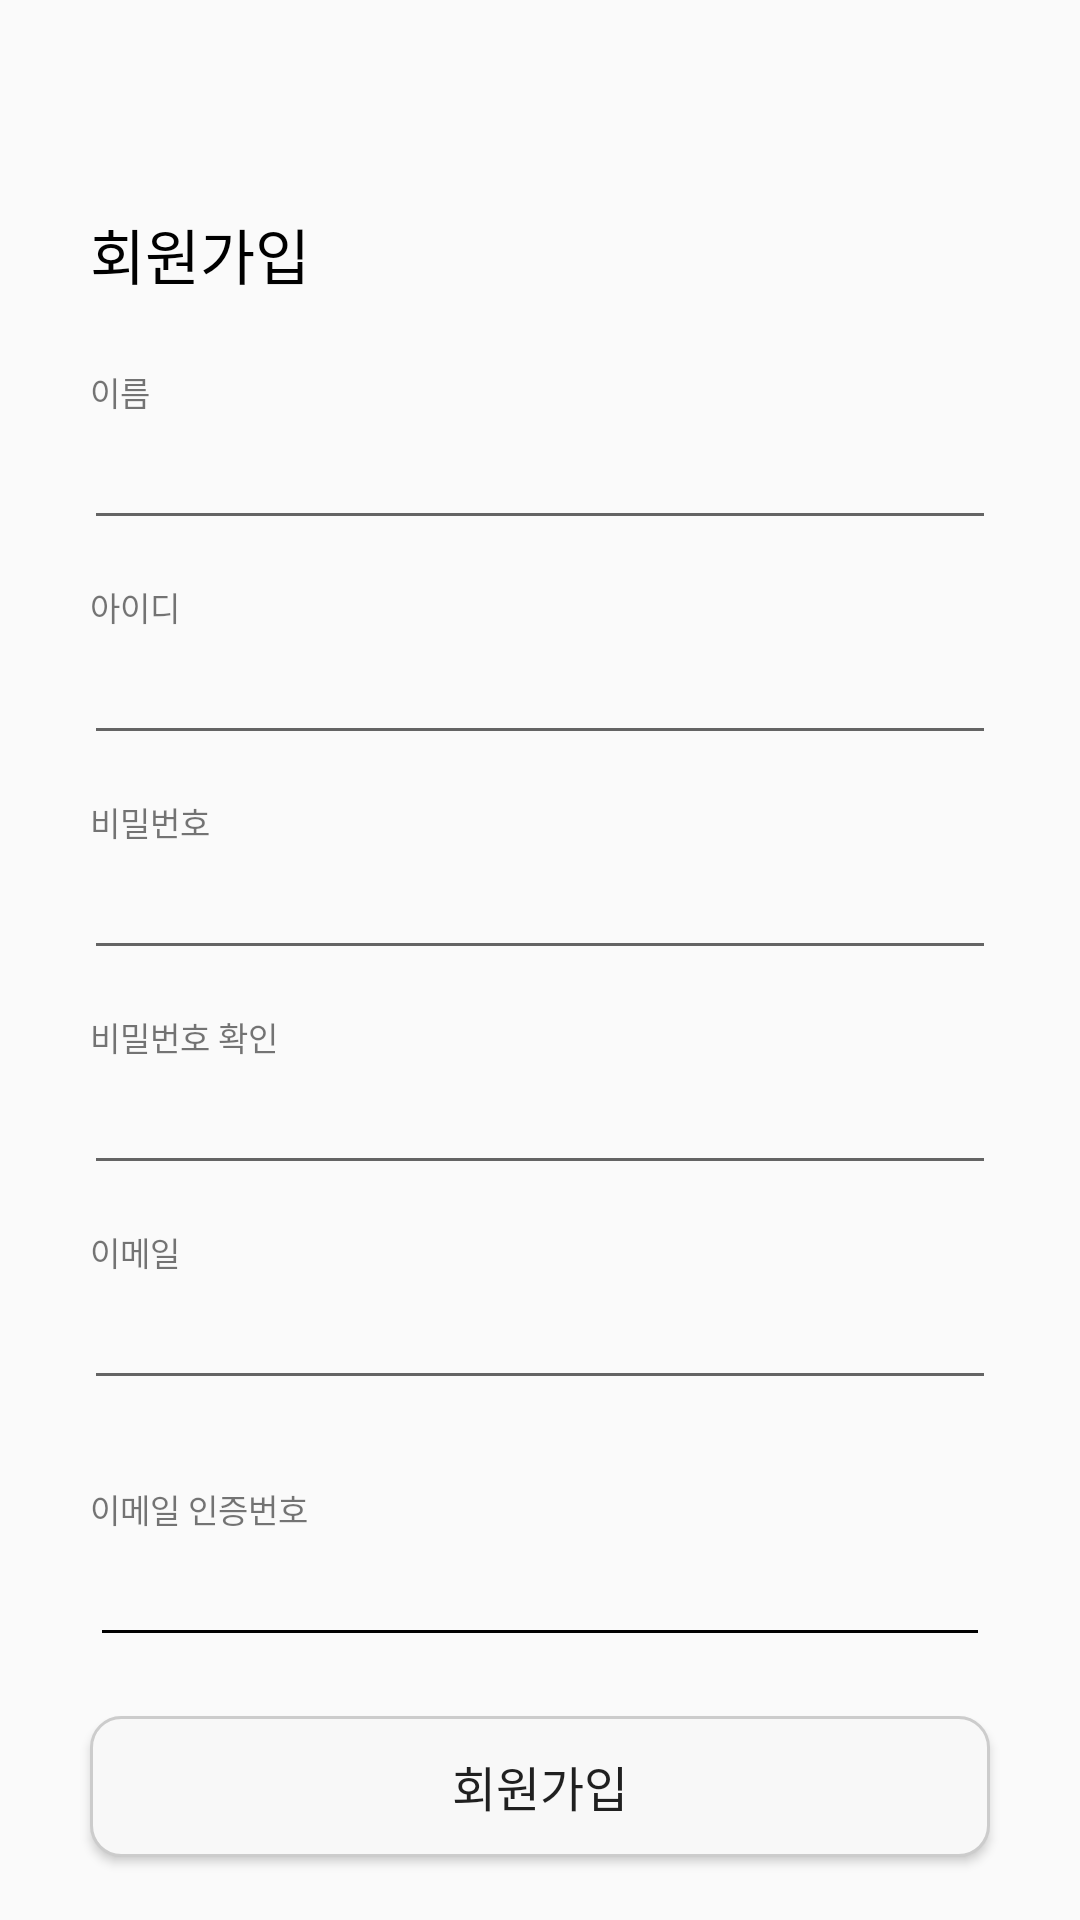

Reconstruct the res/layout file that produces this screen, plus the resources it refers to.
<!-- AndroidManifest.xml: application theme Theme.AppCompat.Light.NoActionBar -->
<!-- res/layout/activity_register.xml -->
<?xml version="1.0" encoding="utf-8"?>
<layout>
    <data>
        <variable
            name="activity"
            type="com.example.smonkey_android.feature.register.RegisterActivity" />
    </data>

    <androidx.constraintlayout.widget.ConstraintLayout xmlns:android="http://schemas.android.com/apk/res/android"
        xmlns:app="http://schemas.android.com/apk/res-auto"
        xmlns:tools="http://schemas.android.com/tools"
        android:layout_width="match_parent"
        android:layout_height="match_parent"
        android:id="@+id/constraint"
        tools:context=".feature.register.RegisterActivity">

        <ImageButton
            android:id="@+id/bt_back"
            android:layout_width="25dp"
            android:layout_height="25dp"
            android:layout_marginLeft="15dp"
            android:layout_marginTop="15dp"
            android:adjustViewBounds="true"
            android:background="@android:color/transparent"
            android:scaleType="fitCenter"
            android:src="@drawable/ic_baseline_arrow_back_24"
            app:layout_constraintLeft_toLeftOf="parent"
            app:layout_constraintTop_toTopOf="parent"/>

        <TextView
            android:id="@+id/main_title"
            android:layout_width="wrap_content"
            android:layout_height="wrap_content"
            android:text="회원가입"
            android:textSize="20dp"
            android:textColor="#000000"
            android:layout_marginTop="70dp"
            android:layout_marginLeft="30dp"
            android:fontFamily="@font/noto_sans_kr_bold"
            app:layout_constraintTop_toTopOf="parent"
            app:layout_constraintLeft_toLeftOf="parent"/>

        <TextView
            android:id="@+id/tv_name"
            android:layout_width="wrap_content"
            android:layout_height="wrap_content"
            android:textSize="11dp"
            android:text="이름"
            android:layout_marginTop="23dp"
            android:layout_marginLeft="30dp"
            app:layout_constraintTop_toBottomOf="@id/main_title"
            app:layout_constraintLeft_toLeftOf="parent"/>

        <EditText
            android:id="@+id/et_name"
            android:layout_width="0dp"
            android:layout_height="wrap_content"
            android:layout_marginHorizontal="28dp"
            app:layout_constraintTop_toBottomOf="@id/tv_name"
            app:layout_constraintLeft_toLeftOf="parent"
            app:layout_constraintRight_toRightOf="parent"/>

        <TextView
            android:id="@+id/tv_id"
            android:layout_width="wrap_content"
            android:layout_height="wrap_content"
            android:textSize="11dp"
            android:text="아이디"
            android:layout_marginTop="14dp"
            android:layout_marginLeft="30dp"
            app:layout_constraintTop_toBottomOf="@id/et_name"
            app:layout_constraintLeft_toLeftOf="parent"/>

        <EditText
            android:id="@+id/et_id"
            android:layout_width="0dp"
            android:layout_height="wrap_content"
            android:layout_marginHorizontal="28dp"
            app:layout_constraintTop_toBottomOf="@id/tv_id"
            app:layout_constraintLeft_toLeftOf="parent"
            app:layout_constraintRight_toRightOf="parent"/>

        <TextView
            android:id="@+id/tv_password"
            android:layout_width="wrap_content"
            android:layout_height="wrap_content"
            android:textSize="11dp"
            android:text="비밀번호"
            android:layout_marginTop="14dp"
            android:layout_marginLeft="30dp"
            app:layout_constraintTop_toBottomOf="@id/et_id"
            app:layout_constraintLeft_toLeftOf="parent"/>

        <EditText
            android:id="@+id/et_password"
            android:layout_width="0dp"
            android:layout_height="wrap_content"
            android:layout_marginHorizontal="28dp"
            app:layout_constraintTop_toBottomOf="@id/tv_password"
            app:layout_constraintLeft_toLeftOf="parent"
            app:layout_constraintRight_toRightOf="parent"/>

        <TextView
            android:id="@+id/tv_check_password"
            android:layout_width="wrap_content"
            android:layout_height="wrap_content"
            android:textSize="11dp"
            android:text="비밀번호 확인"
            android:layout_marginTop="14dp"
            android:layout_marginLeft="30dp"
            app:layout_constraintTop_toBottomOf="@id/et_password"
            app:layout_constraintLeft_toLeftOf="parent"/>

        <EditText
            android:id="@+id/et_check_password"
            android:layout_width="0dp"
            android:layout_height="wrap_content"
            android:layout_marginHorizontal="28dp"
            android:inputType="textPassword"
            app:layout_constraintTop_toBottomOf="@id/tv_check_password"
            app:layout_constraintLeft_toLeftOf="parent"
            app:layout_constraintRight_toRightOf="parent"/>

        <TextView
            android:id="@+id/tv_email"
            android:layout_width="wrap_content"
            android:layout_height="wrap_content"
            android:textSize="11dp"
            android:text="이메일"
            android:layout_marginTop="14dp"
            android:layout_marginLeft="30dp"
            app:layout_constraintTop_toBottomOf="@id/et_check_password"
            app:layout_constraintLeft_toLeftOf="parent"/>

        <EditText
            android:id="@+id/et_email"
            android:layout_width="0dp"
            android:layout_height="wrap_content"
            android:layout_marginHorizontal="28dp"
            app:layout_constraintTop_toBottomOf="@id/tv_email"
            app:layout_constraintLeft_toLeftOf="parent"
            app:layout_constraintRight_toRightOf="parent"/>

        <LinearLayout
            android:layout_width="0dp"
            android:layout_height="200dp"
            android:layout_marginTop="14dp"
            android:orientation="vertical"
            app:layout_constraintTop_toBottomOf="@id/et_email"
            app:layout_constraintLeft_toLeftOf="parent"
            app:layout_constraintRight_toRightOf="parent">

            <TextView
                android:id="@+id/tv_email_check"
                android:layout_width="wrap_content"
                android:layout_height="wrap_content"
                android:textSize="11dp"
                android:text="이메일 인증번호"
                android:layout_marginTop="14dp"
                android:layout_marginLeft="30dp"
                app:layout_constraintTop_toBottomOf="@id/et_email"
                app:layout_constraintLeft_toLeftOf="parent"/>

            <EditText
                android:id="@+id/et_email_check"
                android:layout_width="match_parent"
                android:layout_height="wrap_content"
                android:layout_marginHorizontal="30dp"
                android:backgroundTint="#000000"/>

            <LinearLayout
                android:layout_width="match_parent"
                android:layout_height="20dp"
                android:layout_marginTop="20dp"
                android:orientation="horizontal"
                android:gravity="center"
                app:layout_constraintTop_toBottomOf="@id/et_email_check"
                app:layout_constraintLeft_toLeftOf="parent"
                app:layout_constraintRight_toRightOf="parent">

                <TextView
                    android:layout_width="wrap_content"
                    android:layout_height="wrap_content"
                    android:text="개인정보 수집 및 "
                    android:textSize="11dp"
                    android:textColor="#000000"
                    android:fontFamily="@font/noto_sans_kr_bold"/>

                <TextView
                    android:layout_width="wrap_content"
                    android:layout_height="wrap_content"
                    android:text="이용약관"
                    android:textColor="#0077F7"
                    android:textSize="11dp"
                    android:fontFamily="@font/noto_sans_kr_bold"/>

                <TextView
                    android:layout_width="wrap_content"
                    android:layout_height="wrap_content"
                    android:text="에 동의합니다."
                    android:textSize="11dp"
                    android:textColor="#000000"
                    android:fontFamily="@font/noto_sans_kr_bold"/>
            </LinearLayout>
        </LinearLayout>



        <androidx.appcompat.widget.AppCompatButton
            android:id="@+id/bt_register"
            android:layout_width="0dp"
            android:layout_height="47dp"
            android:layout_marginHorizontal="30dp"
            android:layout_marginBottom="21dp"
            android:text="회원가입"
            android:textSize="16dp"
            android:background="@drawable/registerbutton"
            app:layout_constraintBottom_toBottomOf="parent"
            app:layout_constraintLeft_toLeftOf="parent"
            app:layout_constraintRight_toRightOf="parent"/>
    </androidx.constraintlayout.widget.ConstraintLayout>
</layout>
<!-- resources referenced by this layout -->
<resources>
  <!-- drawable registerbutton (drawable) -->
  <?xml version="1.0" encoding="utf-8"?>
  <shape xmlns:android="http://schemas.android.com/apk/res/android"
      android:shape="rectangle" >
      <solid android:color="#F8F8F8"/>
  
      <corners
          android:topRightRadius="10dp"
          android:topLeftRadius="10dp"
          android:bottomLeftRadius="10dp"
          android:bottomRightRadius="10dp"/>
  
      <stroke
          android:color="#CCCCCC"
          android:width="1dp"/>
  </shape>
</resources>
